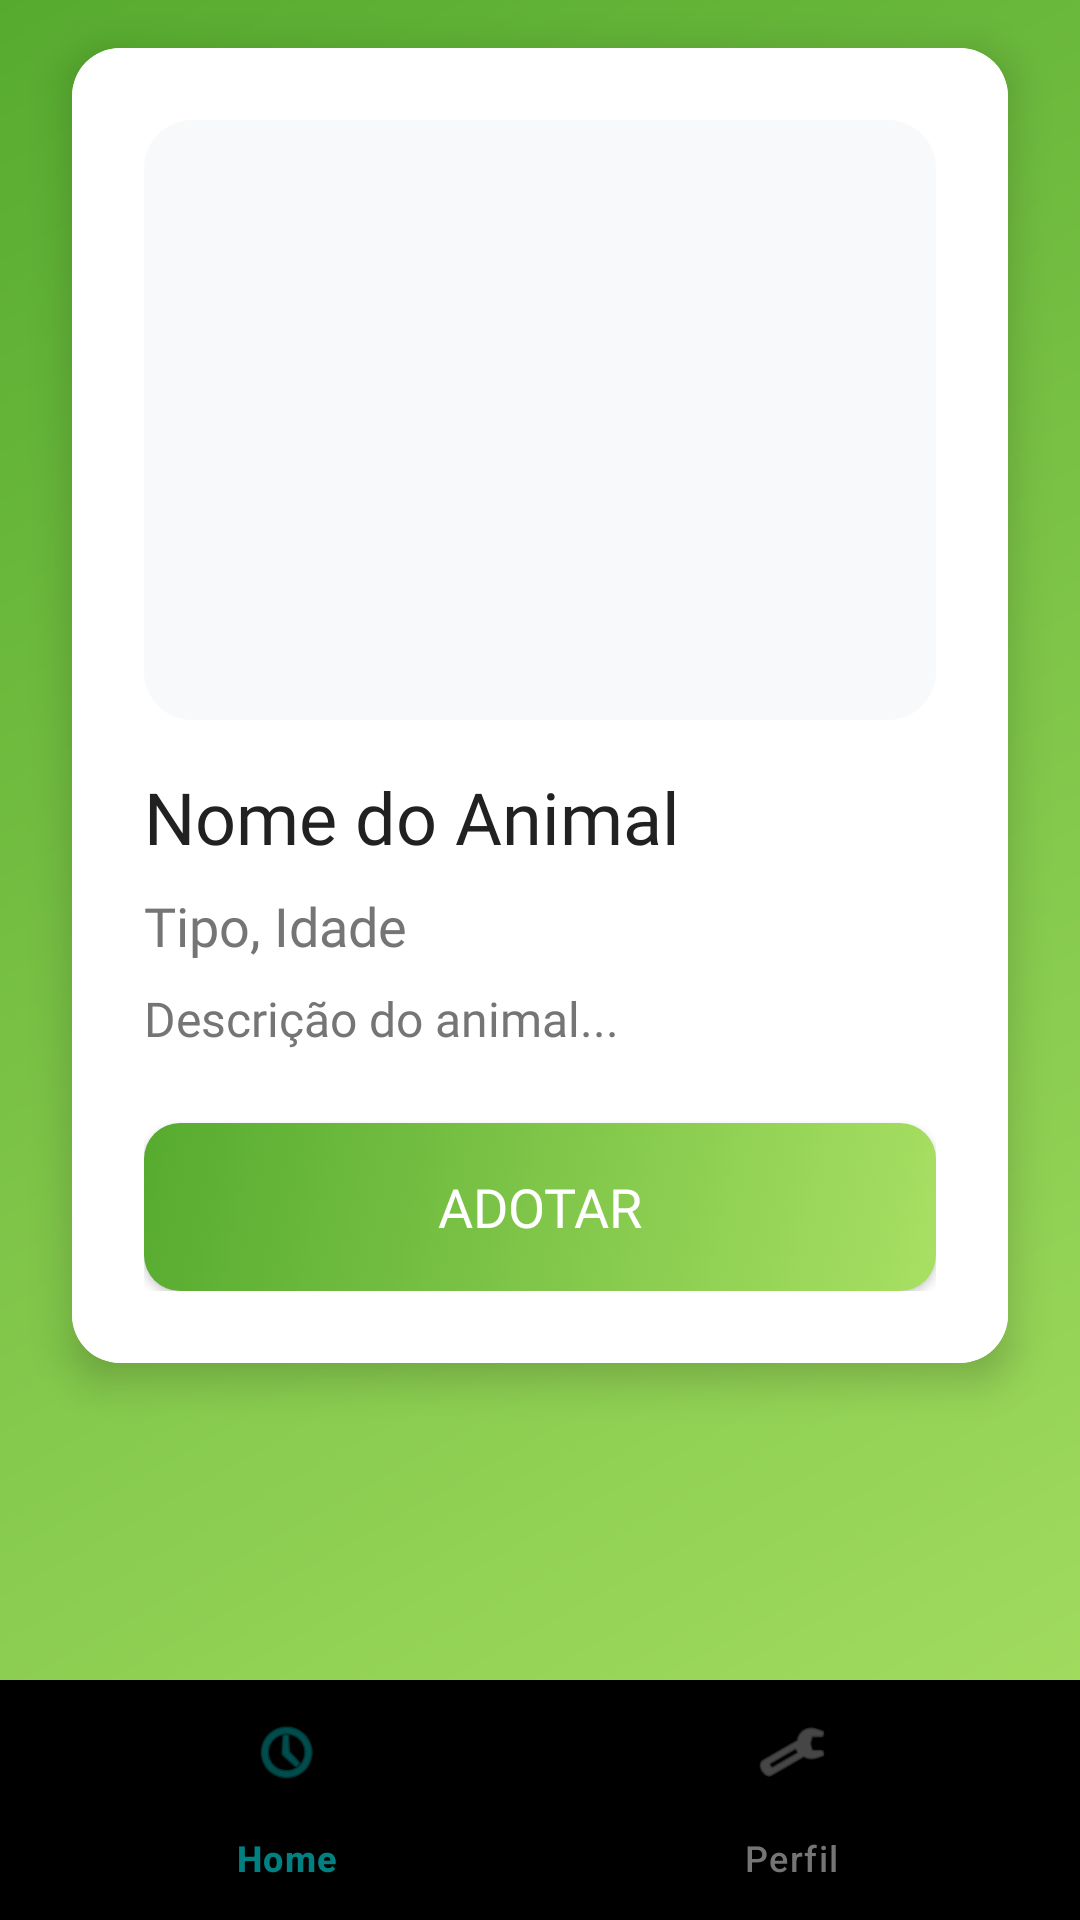

Layout XML and referenced resources for this Android screen:
<!-- AndroidManifest.xml: application theme Theme.AmiPet -->
<!-- res/layout/activity_animal_profile.xml -->
<?xml version="1.0" encoding="utf-8"?>
<androidx.constraintlayout.widget.ConstraintLayout
    xmlns:android="http://schemas.android.com/apk/res/android"
    xmlns:app="http://schemas.android.com/apk/res-auto"
    android:layout_width="match_parent"
    android:layout_height="match_parent"
    android:background="@drawable/gradient_background">

    <androidx.cardview.widget.CardView
        android:id="@+id/animal_card"
        android:layout_width="0dp"
        android:layout_height="wrap_content"
        android:layout_marginHorizontal="24dp"
        android:layout_marginTop="16dp"
        app:cardCornerRadius="16dp"
        app:cardElevation="8dp"
        app:layout_constraintEnd_toEndOf="parent"
        app:layout_constraintStart_toStartOf="parent"
        app:layout_constraintTop_toTopOf="parent">

        <androidx.constraintlayout.widget.ConstraintLayout
            android:layout_width="match_parent"
            android:layout_height="wrap_content"
            android:padding="24dp"
            android:background="#FFFFFF">

            <ImageView
                android:id="@+id/animal_image"
                android:layout_width="0dp"
                android:layout_height="200dp"
                android:scaleType="centerCrop"
                android:background="@drawable/card_background"
                app:layout_constraintEnd_toEndOf="parent"
                app:layout_constraintStart_toStartOf="parent"
                app:layout_constraintTop_toTopOf="parent" />

            <TextView
                android:id="@+id/animal_name"
                android:layout_width="wrap_content"
                android:layout_height="wrap_content"
                android:layout_marginTop="16dp"
                android:text="Nome do Animal"
                android:textColor="#212121"
                android:textSize="24sp"
                android:fontFamily="@font/poppins_bold"
                app:layout_constraintStart_toStartOf="parent"
                app:layout_constraintTop_toBottomOf="@id/animal_image" />

            <TextView
                android:id="@+id/animal_type"
                android:layout_width="wrap_content"
                android:layout_height="wrap_content"
                android:layout_marginTop="8dp"
                android:text="Tipo, Idade"
                android:textColor="#757575"
                android:textSize="18sp"
                android:fontFamily="@font/poppins_regular"
                app:layout_constraintStart_toStartOf="parent"
                app:layout_constraintTop_toBottomOf="@id/animal_name" />

            <TextView
                android:id="@+id/animal_description"
                android:layout_width="0dp"
                android:layout_height="wrap_content"
                android:layout_marginTop="8dp"
                android:text="Descrição do animal..."
                android:textColor="#757575"
                android:textSize="16sp"
                android:fontFamily="@font/poppins_regular"
                app:layout_constraintEnd_toEndOf="parent"
                app:layout_constraintStart_toStartOf="parent"
                app:layout_constraintTop_toBottomOf="@id/animal_type" />

            <Button
                android:id="@+id/action_button"
                android:layout_width="0dp"
                android:layout_height="56dp"
                android:layout_marginTop="24dp"
                android:text="Adotar"
                android:textColor="#FFFFFF"
                android:textSize="18sp"
                android:fontFamily="@font/poppins_medium"
                android:background="@drawable/button_background"
                app:layout_constraintEnd_toEndOf="parent"
                app:layout_constraintStart_toStartOf="parent"
                app:layout_constraintTop_toBottomOf="@id/animal_description" />
        </androidx.constraintlayout.widget.ConstraintLayout>
    </androidx.cardview.widget.CardView>

    <com.google.android.material.bottomnavigation.BottomNavigationView
        android:id="@+id/bottom_navigation"
        android:layout_width="0dp"
        android:layout_height="wrap_content"
        android:background="@drawable/nav_background"
        app:itemIconTint="@drawable/nav_item_color"
        app:itemTextColor="@drawable/nav_item_color"
        app:menu="@menu/bottom_nav_menu"
        app:layout_constraintBottom_toBottomOf="parent"
        app:layout_constraintEnd_toEndOf="parent"
        app:layout_constraintStart_toStartOf="parent" />

</androidx.constraintlayout.widget.ConstraintLayout>
<!-- resources referenced by this layout -->
<resources>
  <!-- drawable button_background (drawable) -->
  <?xml version="1.0" encoding="utf-8"?>
  <selector xmlns:android="http://schemas.android.com/apk/res/android">
      <item android:state_pressed="true">
          <shape android:shape="rectangle">
              <corners android:radius="12dp" />
              <gradient
                  android:startColor="#90C057"
                  android:endColor="#468B27"
                  android:angle="135" />
          </shape>
      </item>
      <item>
          <shape android:shape="rectangle">
              <corners android:radius="12dp" />
              <gradient
                  android:startColor="#A8E063"
                  android:endColor="#56AB2F"
                  android:angle="135" />
          </shape>
      </item>
  </selector>
  <!-- drawable card_background (drawable) -->
  <?xml version="1.0" encoding="utf-8"?>
  <shape xmlns:android="http://schemas.android.com/apk/res/android">
      <corners android:radius="16dp" />
      <solid android:color="#F8F9FA" />
  </shape>
  <!-- drawable gradient_background (drawable) -->
  <?xml version="1.0" encoding="utf-8"?>
  <shape xmlns:android="http://schemas.android.com/apk/res/android">
      <gradient
          android:startColor="#A8E063"
          android:endColor="#56AB2F"
          android:angle="135" />
  </shape>
  <!-- drawable nav_item_color (drawable) -->
  <?xml version="1.0" encoding="utf-8"?>
  <selector xmlns:android="http://schemas.android.com/apk/res/android">
      <item android:color="#008080" android:state_checked="true" />
      <item android:color="#757575" />
  </selector>
  <style name="Theme.AmiPet" parent="Theme.Material3.DayNight.NoActionBar">
          <item name="colorPrimary">@color/primary</item>
          <item name="colorPrimaryVariant">@color/primary_variant</item>
          <item name="colorOnPrimary">@color/on_primary</item>
          <item name="colorSecondary">@color/secondary</item>
          <item name="colorSecondaryVariant">@color/secondary_variant</item>
          <item name="colorOnSecondary">@color/on_secondary</item>
          <item name="android:statusBarColor">@color/primary</item>
          <item name="android:navigationBarColor">@color/background_light</item>
      </style>
  <color name="primary">#E2F986</color>
  <color name="primary_variant">#388E3C</color>
  <color name="on_primary">#FFFFFF</color>
  <color name="secondary">#8BC34A</color>
  <color name="secondary_variant">#689F38</color>
  <color name="on_secondary">#000000</color>
  <color name="background_light">#FFFFFF</color>
</resources>
